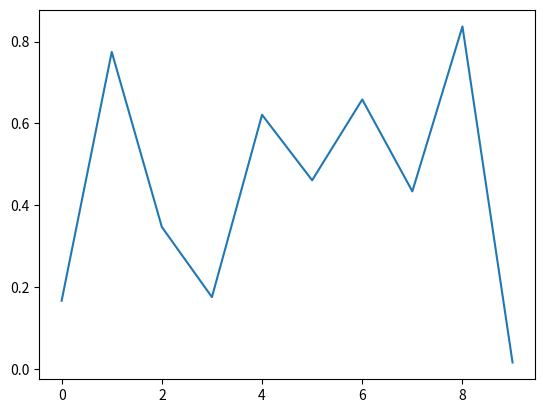

The matplotlib source for this figure:
import matplotlib.pyplot as plt
import numpy as np
import itertools

fig = plt.figure()
ax = fig.add_subplot(111)
y1 = np.random.rand(10)
y2 = np.random.rand(10)
ys = itertools.cycle((y1,y2))
line, = ax.plot(next(ys))

def onclick(event):
    line.set_ydata(next(ys))
    fig.canvas.draw()

cid = fig.canvas.mpl_connect('button_press_event', onclick)
plt.show()